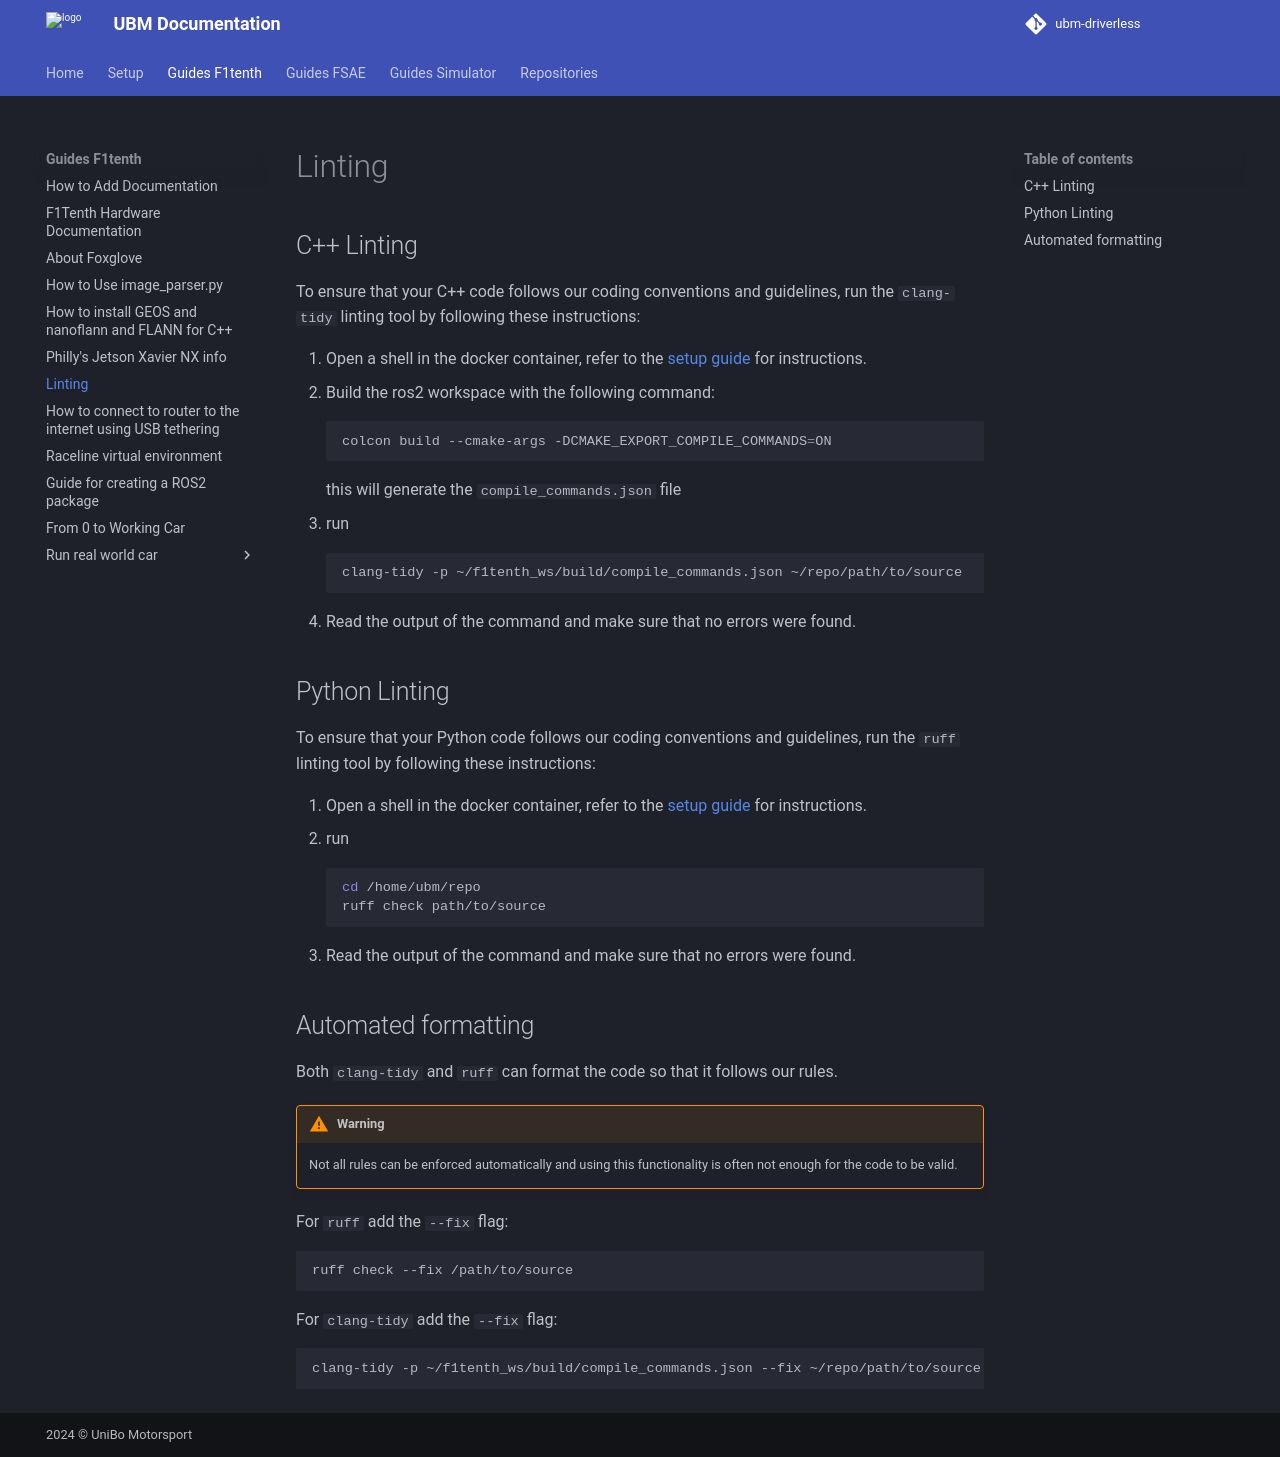

repository: ubm-driverless/ubm-docs · page: guides F1tenth/LINTING/index.html · generator: mkdocs

# Linting 

## C++ Linting

To ensure that your C++ code follows our coding conventions and guidelines, run
the `clang-tidy` linting tool by following these instructions:

1. Open a shell in the docker container, refer to the [setup guide](https://ubm-driverless.github.io/ubm-docs/setup/SETUP/) for instructions.
2. Build the ros2 workspace with the following command:
    ```bash
    colcon build --cmake-args -DCMAKE_EXPORT_COMPILE_COMMANDS=ON
    ```
    this will generate the `compile_commands.json` file
3. run
    ```bash
    clang-tidy -p ~/f1tenth_ws/build/compile_commands.json ~/repo/path/to/source
    ```
4. Read the output of the command and make sure that no errors were found.


## Python Linting

To ensure that your Python code follows our coding conventions and guidelines, run
the `ruff` linting tool by following these instructions:

1. Open a shell in the docker container, refer to the [setup guide](https://ubm-driverless.github.io/ubm-docs/setup/SETUP/) for instructions.
2. run
    ```bash
    cd /home/ubm/repo
    ruff check path/to/source
    ```
3. Read the output of the command and make sure that no errors were found.

## Automated formatting

Both `clang-tidy` and `ruff` can format the code so that it follows our rules.

!!! warning

    Not all rules can be enforced automatically and using this functionality is often not enough for the code to be valid.

For `ruff` add the `--fix` flag:
```bash
ruff check --fix /path/to/source
```

For `clang-tidy` add the `--fix` flag:
```bash
clang-tidy -p ~/f1tenth_ws/build/compile_commands.json --fix ~/repo/path/to/source
```
